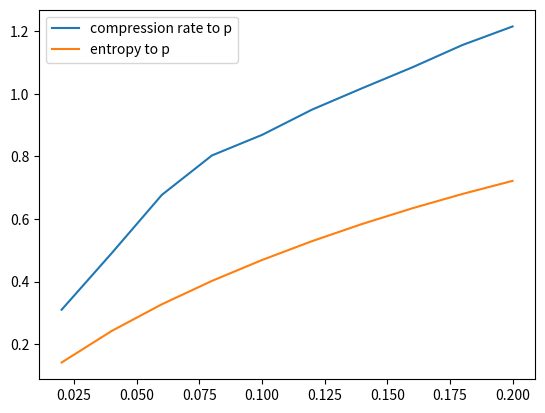

Reproduce this figure in Python.

## define helper functions here
from random import choices
from math import log,ceil
import matplotlib.pyplot as plt



def error_(len_seq,win_size):
    if len_seq == 0:
        print("usage: The sequence must be of length larger than zero")
        return 1
    elif win_size <= 0:
        print("usage: Window size must be larger than zero")
        return 1
    return 0


### returns the starting index of past_symbol and the past symbols
def extract_past_symbols(i,win_len,seq):
    if i < win_len:
        return (0,seq[0:i])
    else:
        return (i - win_len, seq[(i - win_len):i])


def no_match(past_symbols,curr_symbol):
    return (past_symbols == '') or (curr_symbol not in past_symbols)


def all_past_symb_found(past_symbols,seq,i):
    past_symbol_len = len(past_symbols)
    next_index = i + past_symbol_len - 1
    return (next_index < len(seq)) and (past_symbols == seq[i:next_index + 1])


## returns updated index and also the appropriate tuple 
def compute_all_found(start_index,i,past_sym,seq):
    past_seq_len,initial_index = len(past_sym), i
    match_len,i = past_seq_len, i + past_seq_len

    while all_past_symb_found(past_sym,seq,i):
        match_len,i =  match_len + past_seq_len, i + past_seq_len
    
    seq_len = len(seq)
    if (i < seq_len) and (seq[i] == past_sym[0]):
        if (i + past_seq_len) > seq_len: # end out of bounds
            partial_match_str = seq[i:seq_len]
        else:
            partial_match_str = seq[i:i + past_seq_len]
        
        while partial_match_str != past_sym[:len(partial_match_str)]: ## will atleast match with length 1
            partial_match_str = partial_match_str[:-1]

        match_len, i = match_len + len(partial_match_str), i + len(partial_match_str)
        return i,('1',str(initial_index - start_index),str(match_len))
        
    else: ## finished matching
        return i,('1',str(initial_index - start_index),str(match_len))

### returns the length of the match
def find_match_len(start,past_sym,seq,i,indice):
    j = 1
    ps_l,s_l = len(past_sym),len(seq)
    while ((indice - start) + j < ps_l) and (i + j < s_l) and (past_sym[(indice - start): (indice - start) + j + 1] == seq[i: i + j + 1]):
        j += 1
    return j


    


## returns updated index and also the appropriate tuple 
def compute_partial_match(start,i,past_sym,seq):
    store_indice = []
    store_length = []

    running_index = start
    while running_index < start + len(past_sym):
        if past_sym[running_index - start] == seq[i]:
            store_indice.append(running_index)
        running_index += 1

    assert(len(store_indice)) ### there must be some indice that matches

    for indice in store_indice:
        store_length.append(find_match_len(start,past_sym,seq,i,indice))

    max_len_match = max(store_length)
    start_i = store_indice[store_length.index(max_len_match)]


    return ((i + max_len_match),('1',str(i - start_i),str(max_len_match)))


def decode_helper(past_seq,info,len_match):
    assert(info[0] == '1')
    dist = int(info[1])
    relevant_str = past_seq[(-dist):]


    if len_match < len(relevant_str):
        return past_seq[(-dist) : len_match - dist]
    elif len_match == len(relevant_str):
        return relevant_str
    else:
        return relevant_str + decode_helper(past_seq,info,len_match - len(relevant_str))




"""
The next function generates a length n binary sequence according to Bern(p)
I used the function choices (available using python 3.6 or higher) that is imported from random
"""

def generate_bin_seq(n,p): ## p has to be from 0 to 1
    bin_,prob_distr,bin_seq = [0,1] , [(1-p),p] , ''

    for _ in range(n):
        bin_seq += str(choices(bin_,prob_distr)[0])
    return bin_seq














class MyLZ77(object):
    '''
    encodes a binary string using the LZ77 algorithm
    '''
    def encode(self,bin_seq,win_size):
        len_seq = len(bin_seq)
        res_encoded_tup = []

        if error_(len_seq,win_size):
            exit(1)
        
        index = 0 
        while index < len_seq:
            ### store past symbols
            start,past_seq = extract_past_symbols(index,win_size,bin_seq)
            res = None # variable to hold the result


            ### check cases
            if no_match(past_seq,bin_seq[index]):
                res_encoded_tup.append(('0',bin_seq[index])) ### No past symbols, so matches (0,bin) case
                index += 1
            elif all_past_symb_found(past_seq,bin_seq,index):
                index,res = compute_all_found(start,index,past_seq,bin_seq) 
                res_encoded_tup.append(res)
            else:  ### find the largest matching pattern
                index,res = compute_partial_match(start,index,past_seq,bin_seq)
                res_encoded_tup.append(res)

        ### finally return the concatenation of the strings inside the tuples
        return res_encoded_tup


    '''
    decodes a binary string that is encoded using LZ77 algorithm
    '''
    def decode(self,encoded_tuple):
        fin_str = ''

        for tup in encoded_tuple:
            if len(tup) == 2: ### No match case
                assert(tup[0] == '0')
                fin_str += tup[1]
            else:
                fin_str += decode_helper(fin_str,tup,int(tup[2]))


        return fin_str

    '''
    calculates the compression rate of the encoded tuple
    uses the log function by importing from math module
    uses ceil function by importing  from math module
    '''
    def calc_compr_rate(self,encoded_tuple,len_seq):
        code_len = 0
        for tup in encoded_tuple:
            if len(tup) == 2:
                code_len += 2
            else:
                code_len += (1 + ceil(log(int(tup[1]),2)) + ceil(log(int(tup[2]),2)))
        return code_len/len_seq
    
    '''
    calculates the entropy of a Bern(p) distribution
    '''
    def calc_entropy(self,p):
        inter_1 = -(p * log(p,2))
        inter_2 = -((1-p) * log((1-p),2))
        return inter_1 + inter_2


        



            







def main():
    ori_bin_str = '1001001000110101'
    sol = MyLZ77()

    encoding_res = sol.encode(ori_bin_str,4)
    print(encoding_res)

    decoded_str = sol.decode(encoding_res)
    print('\n')
    print(decoded_str == ori_bin_str)
    print('\n')

    LEN_OF_SEQ = 10000
    WIN_SIZE = 100

    bin_seq = generate_bin_seq(LEN_OF_SEQ,0.1)
    encode_ = sol.encode(bin_seq,WIN_SIZE)
    decode_ = sol.decode(encode_)
    print(decode_ == bin_seq)

    print(sol.calc_compr_rate(encode_,LEN_OF_SEQ))

    p_l = [0.02,0.04,0.06,0.08,0.1,0.12,0.14,0.16,0.18,0.2]
    compr_rate_l = []
    entropy_l = []


    for p in p_l:
        en_ = sol.encode(generate_bin_seq(LEN_OF_SEQ,p),WIN_SIZE)
        compr_rate_l.append(sol.calc_compr_rate(en_,LEN_OF_SEQ))
        entropy_l.append(sol.calc_entropy(p))
        
    plt.plot(p_l,compr_rate_l)
    plt.plot(p_l,entropy_l)
    plt.legend(["compression rate to p", "entropy to p"])
    plt.show()





main()

